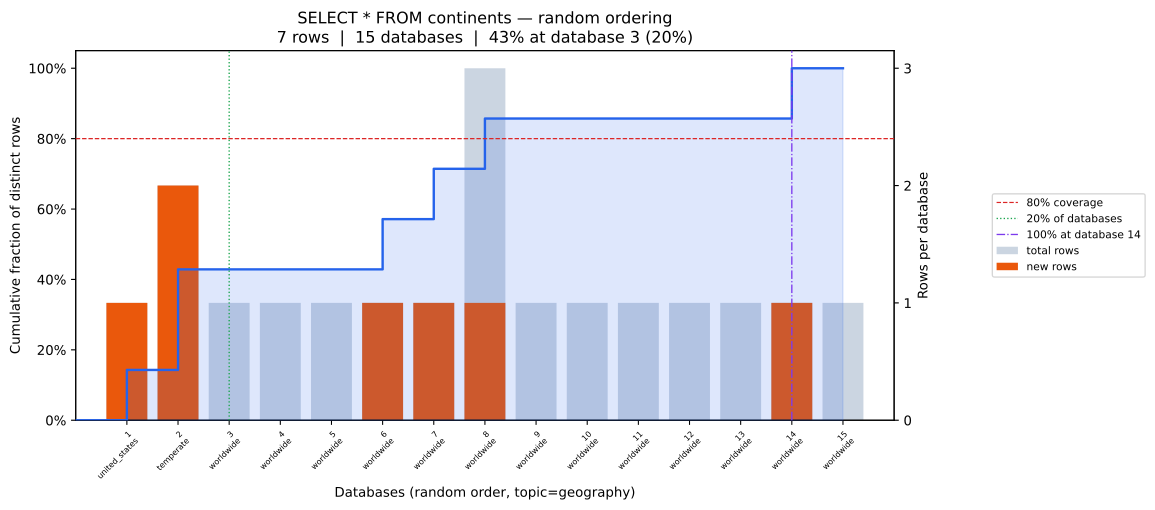

The file beside this chart, header and first rows:
position, database, coverage_pct, total_rows, new_unique_rows
0, united_states, 14.29, 1, 1
1, temperate, 42.86, 2, 2
2, worldwide, 42.86, 1, 0
3, worldwide, 42.86, 1, 0
4, worldwide, 42.86, 1, 0
5, worldwide, 57.14, 1, 1
6, worldwide, 71.43, 1, 1
7, worldwide, 85.71, 3, 1
8, worldwide, 85.71, 1, 0
9, worldwide, 85.71, 1, 0
10, worldwide, 85.71, 1, 0
11, worldwide, 85.71, 1, 0
12, worldwide, 85.71, 1, 0
13, worldwide, 100.0, 1, 1
14, worldwide, 100.0, 1, 0
